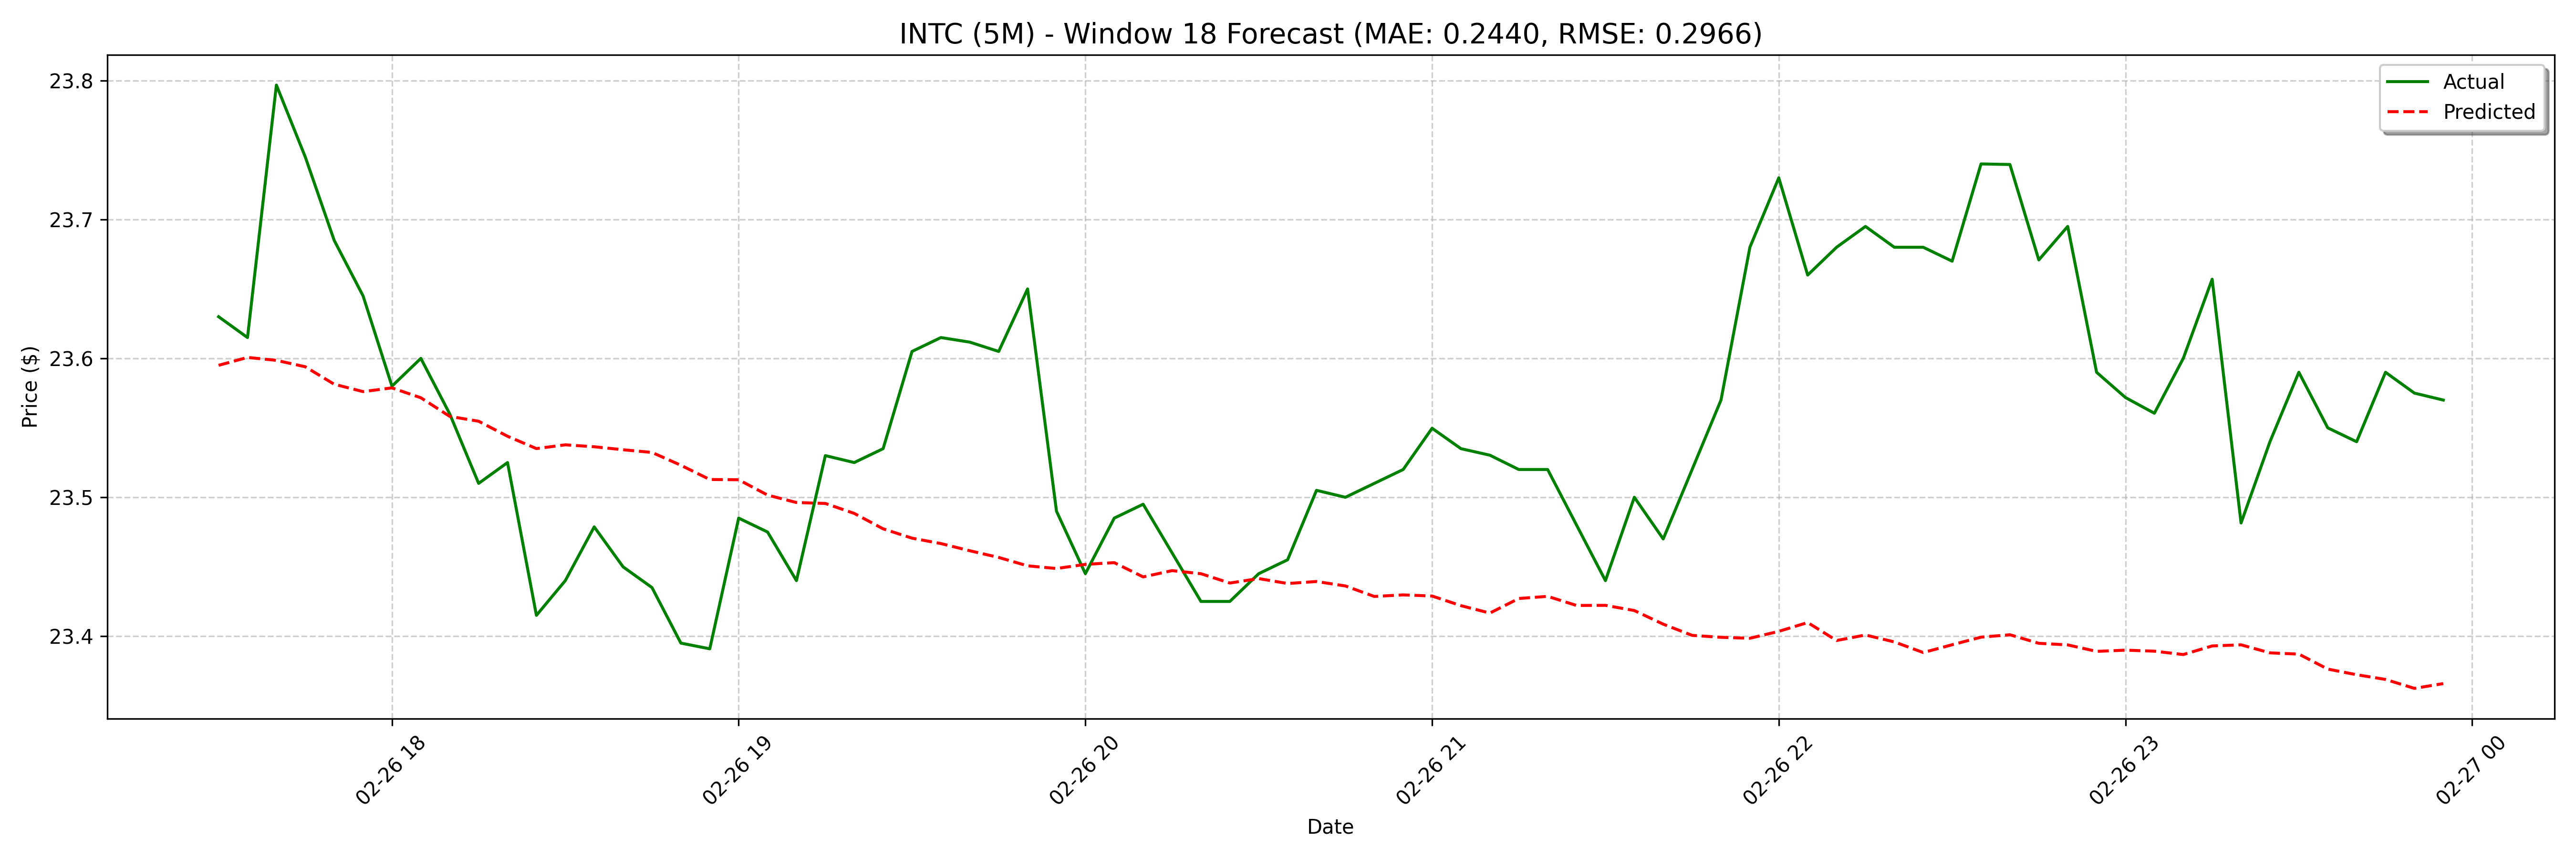

Values plotted in this chart, from the file beside it:
date, actual, forecast
2025-02-26 17:30:00, 23.63, 23.6
2025-02-26 17:35:00, 23.61, 23.6
2025-02-26 17:40:00, 23.8, 23.6
2025-02-26 17:45:00, 23.75, 23.59
2025-02-26 17:50:00, 23.68, 23.58
2025-02-26 17:55:00, 23.65, 23.58
2025-02-26 18:00:00, 23.58, 23.58
2025-02-26 18:05:00, 23.6, 23.57
2025-02-26 18:10:00, 23.56, 23.56
2025-02-26 18:15:00, 23.51, 23.55
2025-02-26 18:20:00, 23.52, 23.54
2025-02-26 18:25:00, 23.42, 23.54
2025-02-26 18:30:00, 23.44, 23.54
2025-02-26 18:35:00, 23.48, 23.54
2025-02-26 18:40:00, 23.45, 23.53
2025-02-26 18:45:00, 23.43, 23.53
2025-02-26 18:50:00, 23.4, 23.52
2025-02-26 18:55:00, 23.39, 23.51
2025-02-26 19:00:00, 23.49, 23.51
2025-02-26 19:05:00, 23.48, 23.5
2025-02-26 19:10:00, 23.44, 23.5
2025-02-26 19:15:00, 23.53, 23.5
2025-02-26 19:20:00, 23.52, 23.49
2025-02-26 19:25:00, 23.53, 23.48
2025-02-26 19:30:00, 23.6, 23.47
2025-02-26 19:35:00, 23.61, 23.47
2025-02-26 19:40:00, 23.61, 23.46
2025-02-26 19:45:00, 23.6, 23.46
2025-02-26 19:50:00, 23.65, 23.45
2025-02-26 19:55:00, 23.49, 23.45
2025-02-26 20:00:00, 23.44, 23.45
2025-02-26 20:05:00, 23.49, 23.45
2025-02-26 20:10:00, 23.5, 23.44
2025-02-26 20:15:00, 23.46, 23.45
2025-02-26 20:20:00, 23.42, 23.44
2025-02-26 20:25:00, 23.42, 23.44
2025-02-26 20:30:00, 23.44, 23.44
2025-02-26 20:35:00, 23.45, 23.44
2025-02-26 20:40:00, 23.5, 23.44
2025-02-26 20:45:00, 23.5, 23.44
2025-02-26 20:50:00, 23.51, 23.43
2025-02-26 20:55:00, 23.52, 23.43
2025-02-26 21:00:00, 23.55, 23.43
2025-02-26 21:05:00, 23.54, 23.42
2025-02-26 21:10:00, 23.53, 23.42
2025-02-26 21:15:00, 23.52, 23.43
2025-02-26 21:20:00, 23.52, 23.43
2025-02-26 21:25:00, 23.48, 23.42
2025-02-26 21:30:00, 23.44, 23.42
2025-02-26 21:35:00, 23.5, 23.42
2025-02-26 21:40:00, 23.47, 23.41
2025-02-26 21:45:00, 23.52, 23.4
2025-02-26 21:50:00, 23.57, 23.4
2025-02-26 21:55:00, 23.68, 23.4
2025-02-26 22:00:00, 23.73, 23.4
2025-02-26 22:05:00, 23.66, 23.41
2025-02-26 22:10:00, 23.68, 23.4
2025-02-26 22:15:00, 23.7, 23.4
2025-02-26 22:20:00, 23.68, 23.4
2025-02-26 22:25:00, 23.68, 23.39
... 68 more rows
